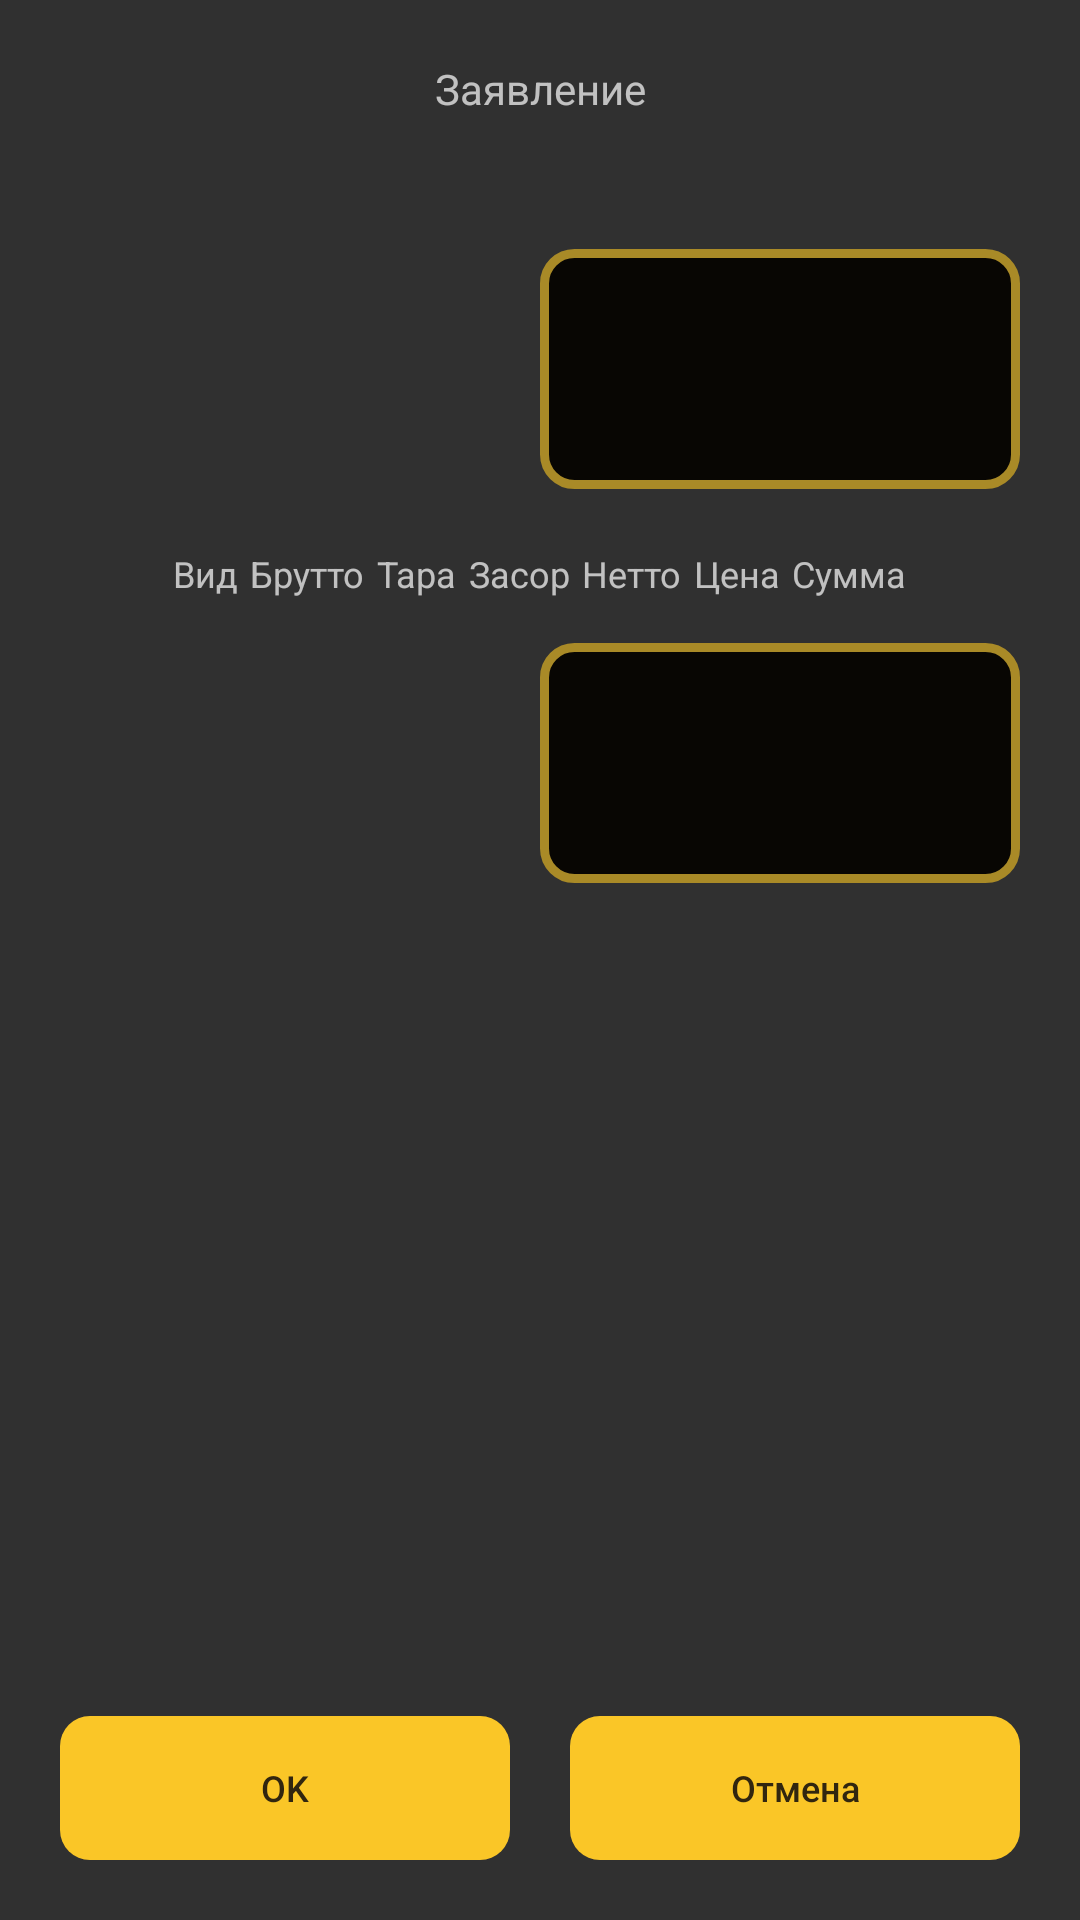

Android layout source for this screen:
<!-- AndroidManifest.xml: application theme AppTheme -->
<!-- res/layout/activity_sign.xml -->
<?xml version="1.0" encoding="utf-8"?>
<RelativeLayout xmlns:android="http://schemas.android.com/apk/res/android"
    xmlns:app="http://schemas.android.com/apk/res-auto"
    xmlns:tools="http://schemas.android.com/tools"
    android:layout_width="match_parent"
    android:layout_height="match_parent"
    tools:context="com.hand.avssign.activity.SignActivity">

    <TextView
        android:id="@+id/txt_petition_header"
        android:layout_width="match_parent"
        android:layout_height="wrap_content"
        android:gravity="center|center_horizontal|center_vertical"
        android:layout_marginBottom="5dp"
        android:layout_marginEnd="20dp"
        android:layout_marginLeft="20dp"
        android:layout_marginRight="20dp"
        android:layout_marginStart="20dp"
        android:layout_marginTop="20dp"
        android:text="@string/str_petition"/>

    <TextView
        android:id="@+id/txt_petition"
        android:layout_width="match_parent"
        android:layout_height="wrap_content"
        android:layout_below="@id/txt_petition_header"
        android:layout_marginBottom="10dp"
        android:layout_marginEnd="20dp"
        android:layout_marginLeft="20dp"
        android:layout_marginRight="20dp"
        android:layout_marginStart="20dp"
        android:layout_marginTop="5dp"
        android:gravity="top" />

    <LinearLayout
        android:id="@+id/ll_sugnature2"
        android:layout_width="match_parent"
        android:layout_height="wrap_content"
        android:orientation="horizontal"
        android:layout_below="@id/txt_petition"
        android:layout_marginBottom="10dp"
        android:layout_marginEnd="20dp"
        android:layout_marginLeft="20dp"
        android:layout_marginRight="20dp"
        android:layout_marginStart="20dp"
        android:layout_marginTop="5dp">
        <Space
            android:layout_width="0dp"
            android:layout_height="wrap_content"
            android:layout_weight="1" />
        <ImageView
            android:id="@+id/signature2"
            android:layout_width="0dp"
            android:layout_height="80dp"
            android:layout_weight="1"
            android:background="@drawable/edit_text_style"
            android:onClick="onClick"/>
    </LinearLayout>

    <GridLayout
        android:id="@+id/grid"
        android:layout_width="wrap_content"
        android:layout_height="wrap_content"
        android:layout_below="@id/ll_sugnature2"
        android:layout_centerHorizontal="true"
        android:layout_centerInParent="false"
        android:layout_marginBottom="10dp"
        android:layout_marginEnd="20dp"
        android:layout_marginLeft="20dp"
        android:layout_marginRight="20dp"
        android:layout_marginStart="20dp"
        android:layout_marginTop="10dp"
        android:columnCount="7"
        android:orientation="horizontal">

        <TextView
            android:layout_width="wrap_content"
            android:layout_height="wrap_content"
            android:layout_gravity="fill_vertical|center_horizontal|center"
            android:layout_marginEnd="2dp"
            android:layout_marginLeft="2dp"
            android:layout_marginRight="2dp"
            android:layout_marginStart="2dp"
            android:text="@string/str_kind"
            android:textSize="12sp" />

        <TextView
            android:layout_width="wrap_content"
            android:layout_height="wrap_content"
            android:layout_gravity="fill_vertical|center_horizontal|center"
            android:layout_marginEnd="2dp"
            android:layout_marginLeft="2dp"
            android:layout_marginRight="2dp"
            android:layout_marginStart="2dp"
            android:text="@string/str_brutto"
            android:textSize="12sp" />

        <TextView
            android:layout_width="wrap_content"
            android:layout_height="wrap_content"
            android:layout_gravity="fill_vertical|center_horizontal|center"
            android:layout_marginEnd="2dp"
            android:layout_marginLeft="2dp"
            android:layout_marginRight="2dp"
            android:layout_marginStart="2dp"
            android:text="@string/str_package"
            android:textSize="12sp" />

        <TextView
            android:layout_width="wrap_content"
            android:layout_height="wrap_content"
            android:layout_gravity="fill_vertical|center_horizontal|center"
            android:layout_marginEnd="2dp"
            android:layout_marginLeft="2dp"
            android:layout_marginRight="2dp"
            android:layout_marginStart="2dp"
            android:text="@string/str_obstruction"
            android:textSize="12sp" />

        <TextView
            android:layout_width="wrap_content"
            android:layout_height="wrap_content"
            android:layout_gravity="fill_vertical|center_horizontal|center"
            android:layout_marginEnd="2dp"
            android:layout_marginLeft="2dp"
            android:layout_marginRight="2dp"
            android:layout_marginStart="2dp"
            android:text="@string/str_netto"
            android:textSize="12sp" />

        <TextView
            android:layout_width="wrap_content"
            android:layout_height="wrap_content"
            android:layout_gravity="fill_vertical|center_horizontal|center"
            android:layout_marginEnd="2dp"
            android:layout_marginLeft="2dp"
            android:layout_marginRight="2dp"
            android:layout_marginStart="2dp"
            android:text="@string/str_price"
            android:textSize="12sp" />

        <TextView
            android:layout_width="wrap_content"
            android:layout_height="wrap_content"
            android:layout_gravity="fill_vertical|center_horizontal|center"
            android:layout_marginEnd="2dp"
            android:layout_marginLeft="2dp"
            android:layout_marginRight="2dp"
            android:layout_marginStart="2dp"
            android:text="@string/str_sum"
            android:textSize="12sp" />
    </GridLayout>

    <LinearLayout
        android:id="@+id/layout_signature"
        android:layout_width="match_parent"
        android:layout_height="wrap_content"
        android:layout_below="@id/grid"
        android:layout_marginBottom="20dp"
        android:layout_marginEnd="20dp"
        android:layout_marginLeft="20dp"
        android:layout_marginRight="20dp"
        android:layout_marginStart="20dp"
        android:layout_marginTop="5dp"
        android:orientation="horizontal">

        <TextView
            android:id="@+id/txt_date"
            android:layout_width="0dp"
            android:layout_height="match_parent"
            android:layout_weight="1"
            android:gravity="center|center_horizontal|center_vertical"/>

        <ImageView
            android:id="@+id/signature"
            android:layout_width="0dp"
            android:layout_height="80dp"
            android:layout_weight="1"
            android:background="@drawable/edit_text_style"
            android:onClick="onClick" />
    </LinearLayout>

    <LinearLayout
        android:id="@+id/pnl_buttons"
        style="?android:attr/buttonBarStyle"
        android:layout_width="match_parent"
        android:layout_height="wrap_content"
        android:layout_alignParentBottom="true"
        android:layout_alignParentEnd="true"
        android:layout_alignParentLeft="true"
        android:layout_alignParentRight="true"
        android:layout_alignParentStart="true"
        android:layout_gravity="bottom"
        android:orientation="horizontal">

        <Button
            android:id="@+id/btn_ok"
            style="?android:attr/buttonBarButtonStyle"
            android:layout_width="wrap_content"
            android:layout_height="match_parent"
            android:layout_marginBottom="20dp"
            android:layout_marginEnd="10dp"
            android:layout_marginLeft="20dp"
            android:layout_marginRight="10dp"
            android:layout_marginStart="20dp"
            android:layout_marginTop="10dp"
            android:layout_weight="1"
            android:background="@drawable/button_style"
            android:padding="2dp"
            android:text="@string/str_ok"
            android:textAllCaps="false"
            android:textColor="@color/colorCocoaBrown"
            android:textSize="12sp"
            android:onClick="onClick"/>

        <Button
            android:id="@+id/btn_cancel"
            style="?android:attr/buttonBarButtonStyle"
            android:layout_width="wrap_content"
            android:layout_height="match_parent"
            android:layout_marginBottom="20dp"
            android:layout_marginEnd="20dp"
            android:layout_marginLeft="10dp"
            android:layout_marginRight="20dp"
            android:layout_marginStart="10dp"
            android:layout_marginTop="10dp"
            android:layout_weight="1"
            android:background="@drawable/button_style"
            android:padding="2dp"
            android:text="@string/str_cancel"
            android:textAllCaps="false"
            android:textColor="@color/colorCocoaBrown"
            android:textSize="12sp"
            android:onClick="onClick"/>
    </LinearLayout>

</RelativeLayout>
<!-- resources referenced by this layout -->
<resources>
  <color name="colorCocoaBrown">#31260f</color>
  <!-- drawable button_style (drawable) -->
  <?xml version="1.0" encoding="utf-8"?>
  <selector xmlns:android="http://schemas.android.com/apk/res/android">
      <item android:state_enabled="false">
          <shape xmlns:android="http://schemas.android.com/apk/res/android"
              android:thickness="0dp"
              android:shape="rectangle">
              <solid android:color="@color/colorDoveGrey"/>
              <corners android:radius="10dp" />
          </shape>
      </item>
      <item android:state_enabled="true">
          <shape xmlns:android="http://schemas.android.com/apk/res/android"
              android:thickness="0dp"
              android:shape="rectangle">
              <solid android:color="@color/colorTurbo"/>
              <corners android:radius="10dp" />
          </shape>
      </item>
  </selector>
  <!-- drawable edit_text_style (drawable) -->
  <?xml version="1.0" encoding="utf-8"?>
  <shape xmlns:android="http://schemas.android.com/apk/res/android"
      android:thickness="0dp"
      android:shape="rectangle">
      <stroke android:width="3dp"
          android:color="@color/colorReefGold"/>
      <solid
          android:color="@color/colorBlack" />
      <corners android:radius="10dp" />
      <padding
          android:bottom="5dp"
          android:left="5dp"
          android:right="5dp"
          android:top="5dp"/>
  </shape>
  <string name="str_brutto">Брутто</string>
  <string name="str_cancel">Отмена</string>
  <string name="str_kind">Вид</string>
  <string name="str_netto">Нетто</string>
  <string name="str_obstruction">Засор</string>
  <string name="str_ok">OK</string>
  <string name="str_package">Тара</string>
  <string name="str_petition">Заявление</string>
  <string name="str_price">Цена</string>
  <string name="str_sum">Сумма</string>
  <style name="AppTheme" parent="Theme.AppCompat.NoActionBar">
          
          <item name="colorPrimary">@color/colorBlack</item>
          <item name="colorPrimaryDark">@color/colorDoveGrey</item>
          <item name="colorAccent">@color/colorTurbo</item>
      </style>
  <color name="colorDoveGrey">#727271</color>
  <color name="colorTurbo">#fac627</color>
  <color name="colorReefGold">#a98a27</color>
  <color name="colorBlack">#080603</color>
</resources>
